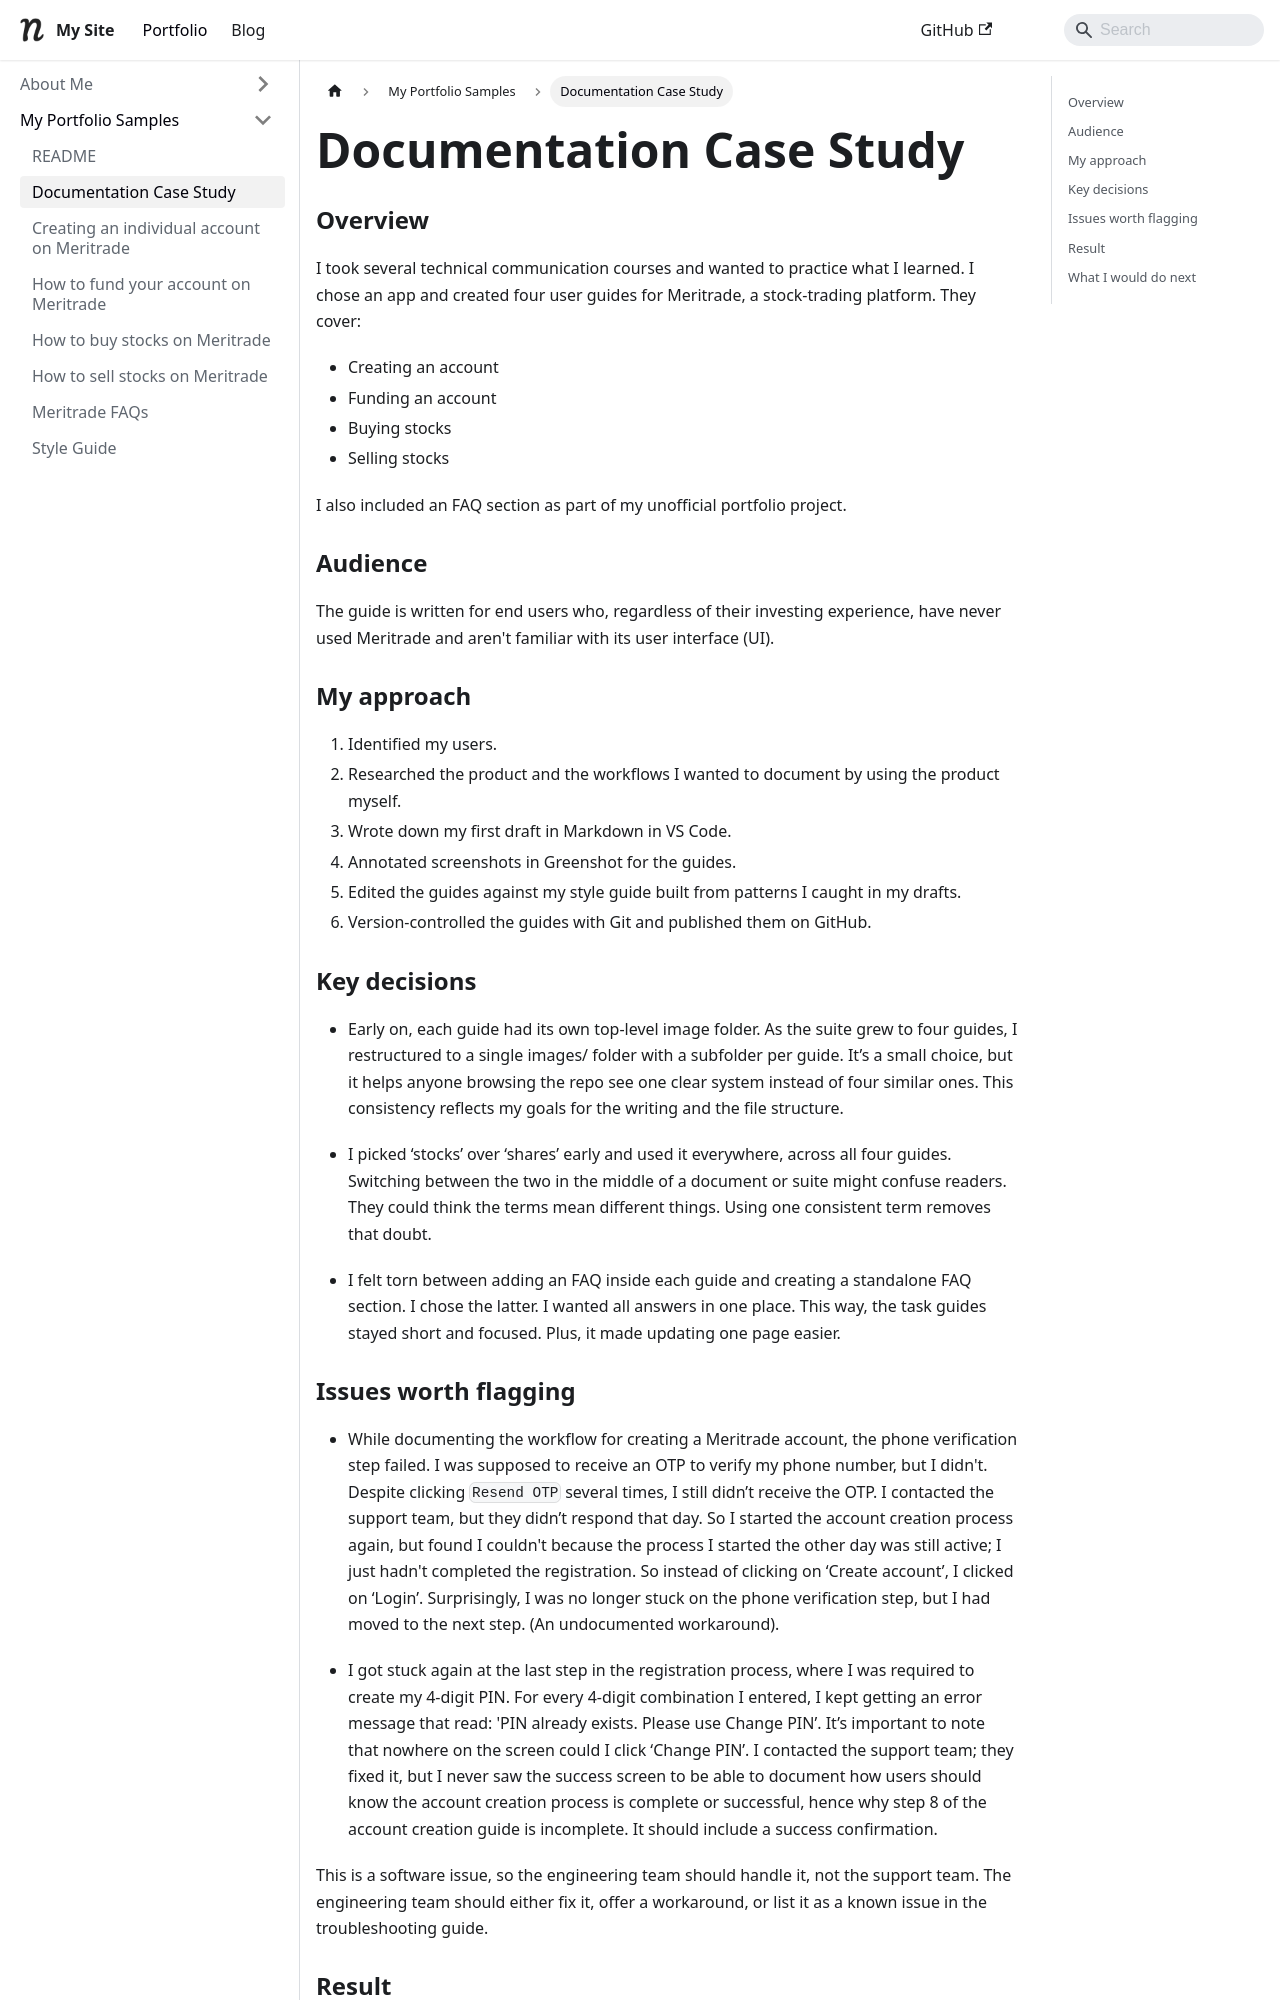

repository: Chinenye-Anyasor/portfolio · page: docs/tutorial-basics/Case-study/index.html · generator: docusaurus

---
sidebar_position: 2
---

# Documentation Case Study

### Overview

I took several technical communication courses and wanted to practice what I learned. I chose an app and created four user guides for Meritrade, a stock-trading platform. They cover:
* Creating an account  
* Funding an account  
* Buying stocks  
* Selling stocks  
  
I also included an FAQ section as part of my unofficial portfolio project. 

### Audience 

The guide is written for end users who, regardless of their investing experience, have never used Meritrade and aren't familiar with its user interface (UI).

### My approach

1. Identified my users.
2. Researched the product and the workflows I wanted to document by using the product myself.   
3. Wrote down my first draft in Markdown in VS Code. 
4. Annotated screenshots in Greenshot for the guides. 
5. Edited the guides against my style guide built from patterns I caught in my drafts. 
6. Version-controlled the guides with Git and published them on GitHub. 
     
### Key decisions

* Early on, each guide had its own top-level image folder. As the suite grew to four guides, I restructured to a single images/ folder with a subfolder per guide. It’s a small choice, but it helps anyone browsing the repo see one clear system instead of four similar ones. This consistency reflects my goals for the writing and the file structure.
  
* I picked ‘stocks’ over ‘shares’ early and used it everywhere, across all four guides. Switching between the two in the middle of a document or suite might confuse readers. They could think the terms mean different things. Using one consistent term removes that doubt.
  
* I felt torn between adding an FAQ inside each guide and creating a standalone FAQ section. I chose the latter. I wanted all answers in one place. This way, the task guides stayed short and focused. Plus, it made updating one page easier.
